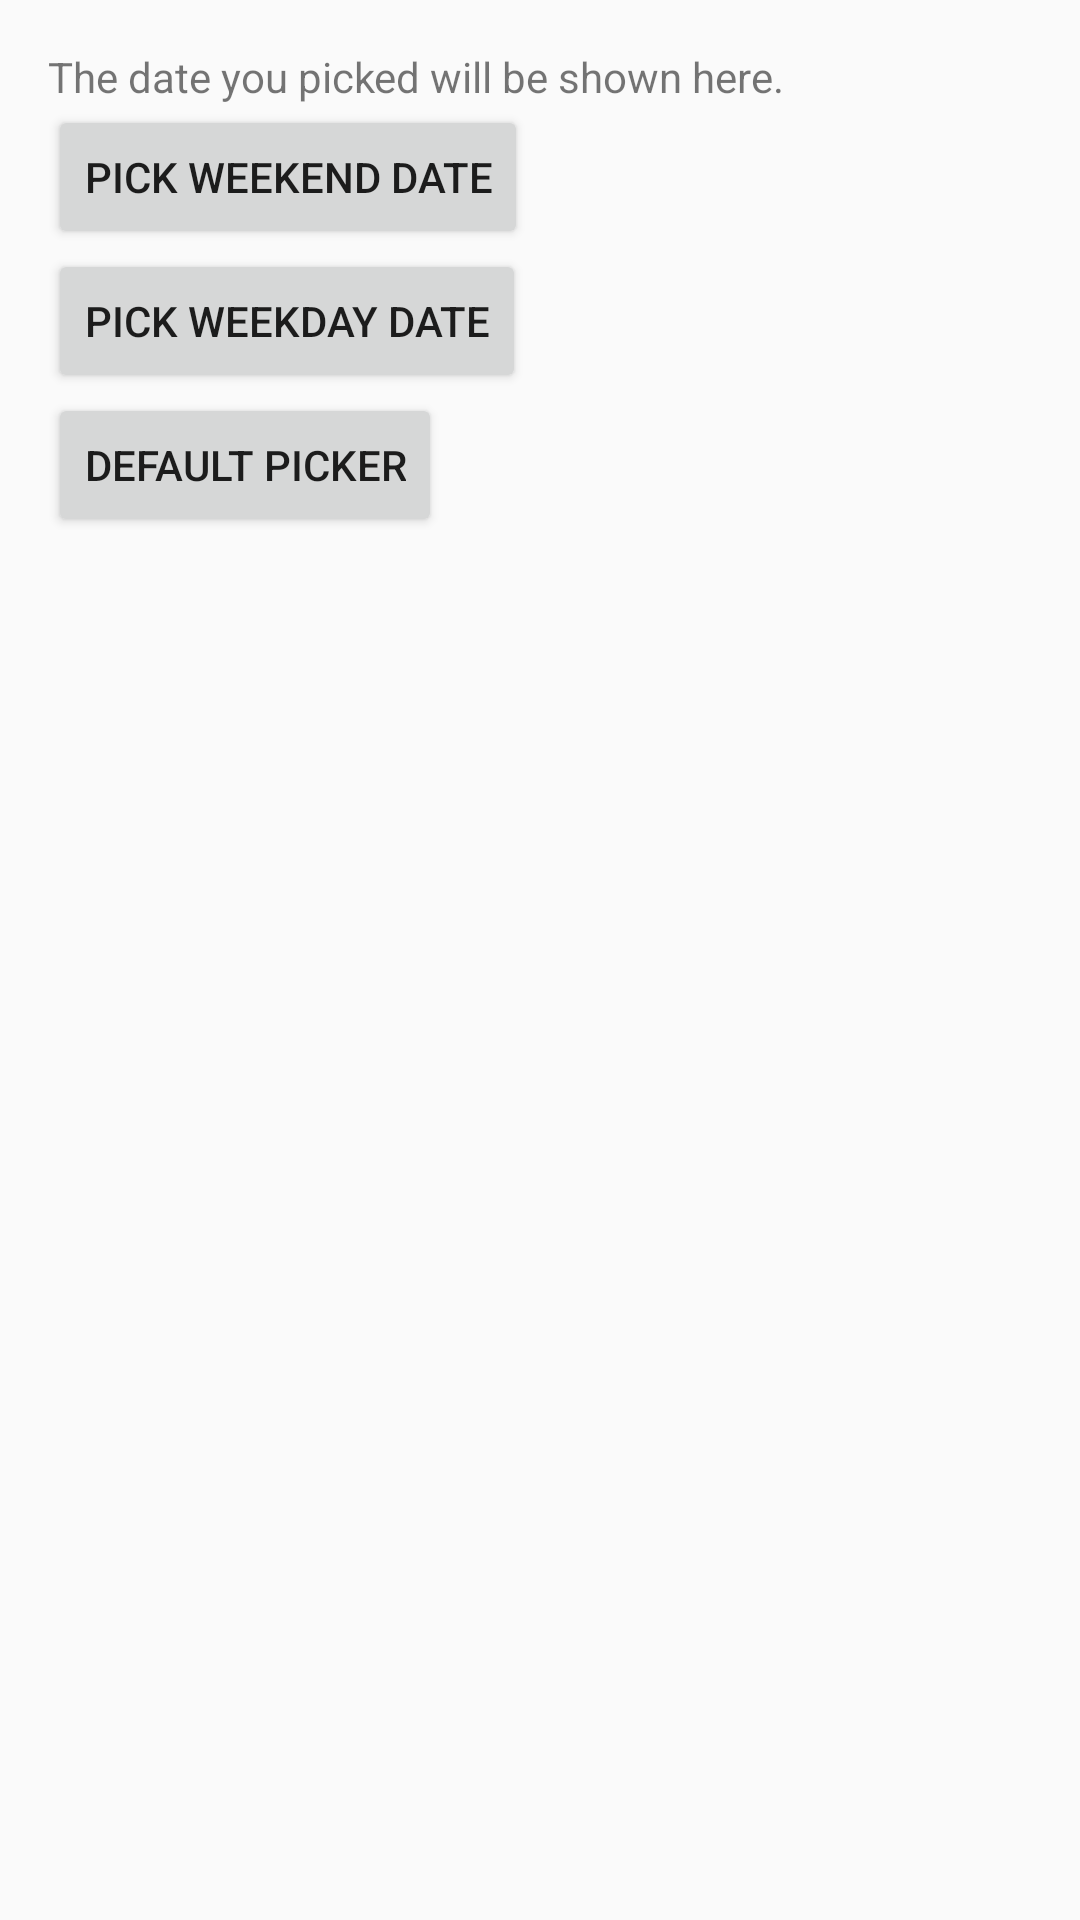

Android layout source for this screen:
<!-- AndroidManifest.xml: application theme AppTheme -->
<!-- res/layout/datepicker_layout.xml -->
<?xml version="1.0" encoding="utf-8"?>
<androidx.core.widget.NestedScrollView
    xmlns:android="http://schemas.android.com/apk/res/android"
    android:layout_width="match_parent"
    android:layout_height="wrap_content">

    <LinearLayout
        android:orientation="vertical"
        android:layout_width="match_parent"
        android:layout_height="wrap_content"
        android:padding="16dp">

        <TextView
            android:id="@+id/date_textview"
            android:layout_width="wrap_content"
            android:layout_height="wrap_content"
            android:text="@string/selected_date"/>

        <Button
            android:id="@+id/date_button_weekend"
            android:layout_width="wrap_content"
            android:layout_height="wrap_content"
            android:text="@string/pick_date_weekends"/>

        <Button
            android:id="@+id/date_button_weekday"
            android:layout_width="wrap_content"
            android:layout_height="wrap_content"
            android:text="@string/pick_date_weekdays"/>

        <Button
            android:id="@+id/original_button"
            android:layout_width="wrap_content"
            android:layout_height="wrap_content"
            android:text="@string/original_button"/>
    </LinearLayout>
</androidx.core.widget.NestedScrollView>
<!-- resources referenced by this layout -->
<resources>
  <string name="original_button">Default Picker</string>
  <string name="pick_date_weekdays">Pick Weekday Date</string>
  <string name="pick_date_weekends">Pick Weekend Date</string>
  <string name="selected_date">The date you picked will be shown here.</string>
  <style name="AppTheme" parent="Theme.AppCompat.Light.NoActionBar">
          
          <item name="colorPrimary">#3f51b5</item>
          <item name="colorPrimaryDark">#303f9f</item>
          <item name="colorAccent">#ff4081</item>
          
          <item name="mdtp_theme_dark">true</item>
          <item name="dialogCornerRadius">10dp</item>
      </style>
</resources>
